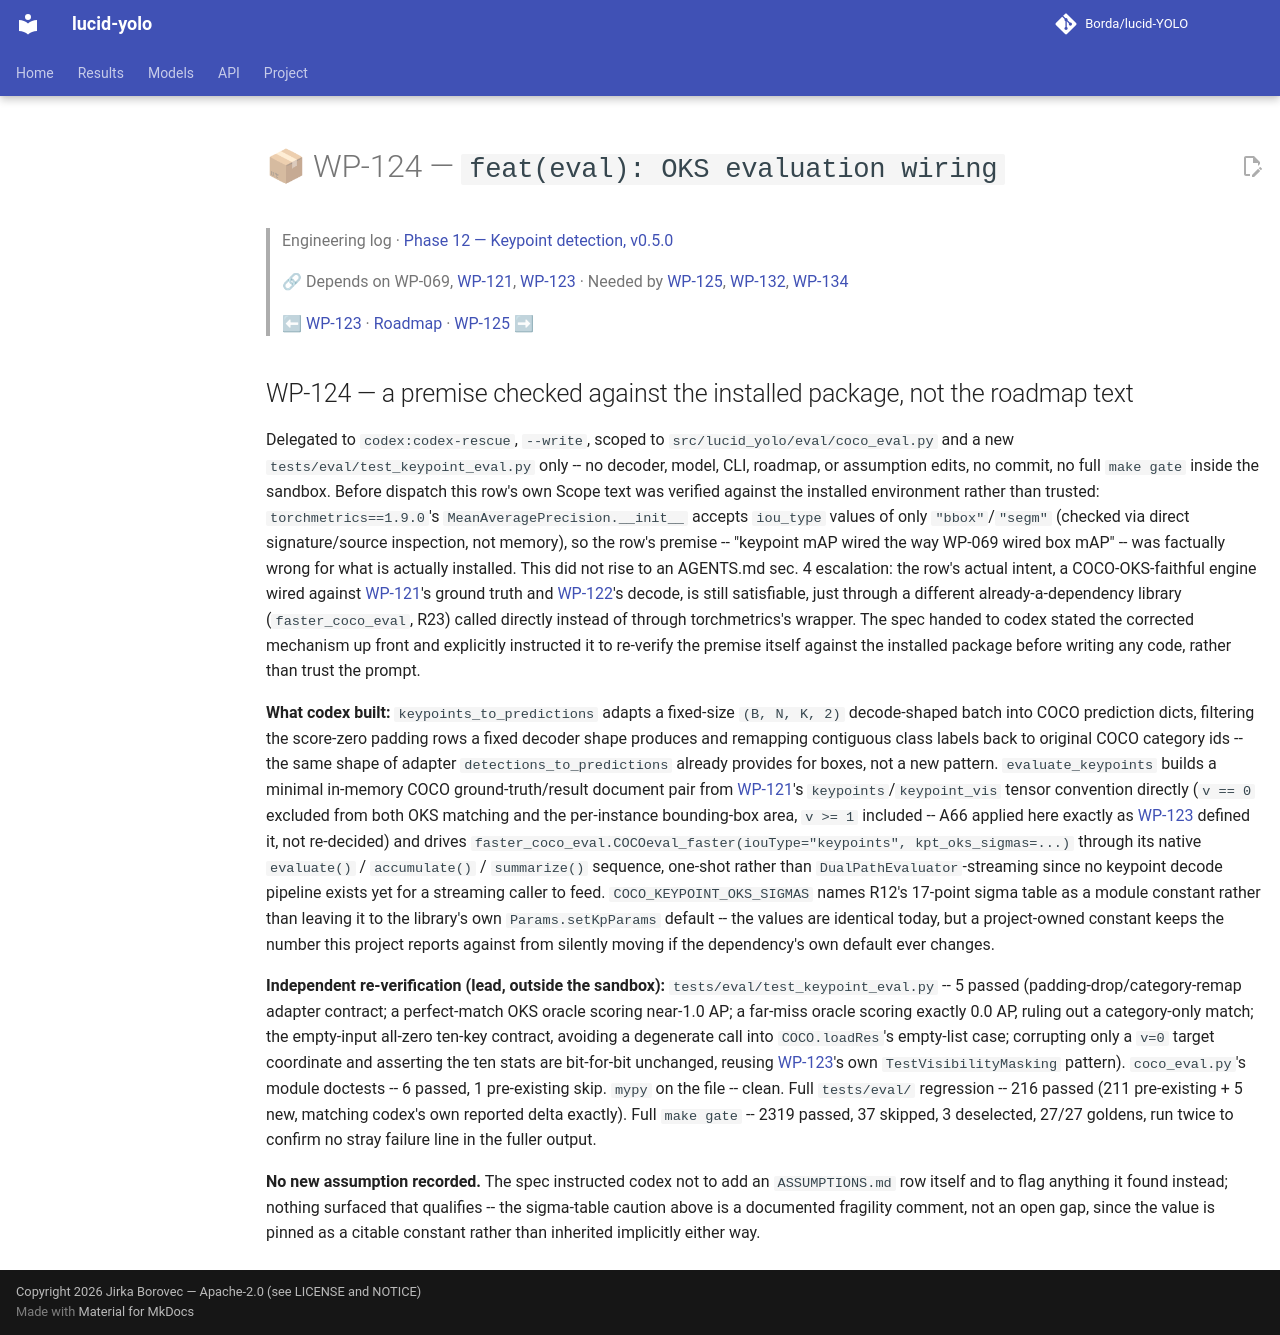

repository: Borda/lucid-YOLO · page: work_packages/wp-124/index.html · generator: mkdocs

# 📦 WP-124 — `feat(eval): OKS evaluation wiring`

> Engineering log · [Phase 12 — Keypoint detection, v0.5.0](../engineering/phase-12-keypoints.md)
>
> 🔗 Depends on WP-069, [WP-121](../work_packages/wp-121.md), [WP-123](../work_packages/wp-123.md) · Needed by [WP-125](../work_packages/wp-125.md), [WP-132](../work_packages/wp-132.md), [WP-134](../work_packages/wp-134.md)
>
> ⬅ [WP-123](../work_packages/wp-123.md) · [Roadmap](../ROADMAP.md) · [WP-125](../work_packages/wp-125.md) ➡

<!-- --8<-- [start:engineering] -->

## WP-124 — a premise checked against the installed package, not the roadmap text

<a id="wp-124"></a>

Delegated to `codex:codex-rescue`, `--write`, scoped to `src/lucid_yolo/eval/coco_eval.py` and a new `tests/eval/test_keypoint_eval.py` only -- no decoder, model, CLI, roadmap, or assumption edits, no commit, no full `make gate` inside the sandbox. Before dispatch this row's own Scope text was verified against the installed environment rather than trusted: `torchmetrics==1.9.0`'s `MeanAveragePrecision.__init__` accepts `iou_type` values of only `"bbox"`/`"segm"` (checked via direct signature/source inspection, not memory), so the row's premise -- "keypoint mAP wired the way WP-069 wired box mAP" -- was factually wrong for what is actually installed. This did not rise to an AGENTS.md sec. 4 escalation: the row's actual intent, a COCO-OKS-faithful engine wired against [WP-121](../work_packages/wp-121.md)'s ground truth and [WP-122](../work_packages/wp-122.md)'s decode, is still satisfiable, just through a different already-a-dependency library (`faster_coco_eval`, R23) called directly instead of through torchmetrics's wrapper. The spec handed to codex stated the corrected mechanism up front and explicitly instructed it to re-verify the premise itself against the installed package before writing any code, rather than trust the prompt.

**What codex built:** `keypoints_to_predictions` adapts a fixed-size `(B, N, K, 2)` decode-shaped batch into COCO prediction dicts, filtering the score-zero padding rows a fixed decoder shape produces and remapping contiguous class labels back to original COCO category ids -- the same shape of adapter `detections_to_predictions` already provides for boxes, not a new pattern. `evaluate_keypoints` builds a minimal in-memory COCO ground-truth/result document pair from [WP-121](../work_packages/wp-121.md)'s `keypoints`/`keypoint_vis` tensor convention directly (`v == 0` excluded from both OKS matching and the per-instance bounding-box area, `v >= 1` included -- A66 applied here exactly as [WP-123](../work_packages/wp-123.md) defined it, not re-decided) and drives `faster_coco_eval.COCOeval_faster(iouType="keypoints", kpt_oks_sigmas=...)` through its native `evaluate()` / `accumulate()` / `summarize()` sequence, one-shot rather than `DualPathEvaluator`-streaming since no keypoint decode pipeline exists yet for a streaming caller to feed. `COCO_KEYPOINT_OKS_SIGMAS` names R12's 17-point sigma table as a module constant rather than leaving it to the library's own `Params.setKpParams` default -- the values are identical today, but a project-owned constant keeps the number this project reports against from silently moving if the dependency's own default ever changes.

**Independent re-verification (lead, outside the sandbox):** `tests/eval/test_keypoint_eval.py` -- 5 passed (padding-drop/category-remap adapter contract; a perfect-match OKS oracle scoring near-1.0 AP; a far-miss oracle scoring exactly 0.0 AP, ruling out a category-only match; the empty-input all-zero ten-key contract, avoiding a degenerate call into `COCO.loadRes`'s empty-list case; corrupting only a `v=0` target coordinate and asserting the ten stats are bit-for-bit unchanged, reusing [WP-123](../work_packages/wp-123.md)'s own `TestVisibilityMasking` pattern). `coco_eval.py`'s module doctests -- 6 passed, 1 pre-existing skip. `mypy` on the file -- clean. Full `tests/eval/` regression -- 216 passed (211 pre-existing + 5 new, matching codex's own reported delta exactly). Full `make gate` -- 2319 passed, 37 skipped, 3 deselected, 27/27 goldens, run twice to confirm no stray failure line in the fuller output.

**No new assumption recorded.** The spec instructed codex not to add an `ASSUMPTIONS.md` row itself and to flag anything it found instead; nothing surfaced that qualifies -- the sigma-table caution above is a documented fragility comment, not an open gap, since the value is pinned as a citable constant rather than inherited implicitly either way.

<!-- --8<-- [end:engineering] -->
